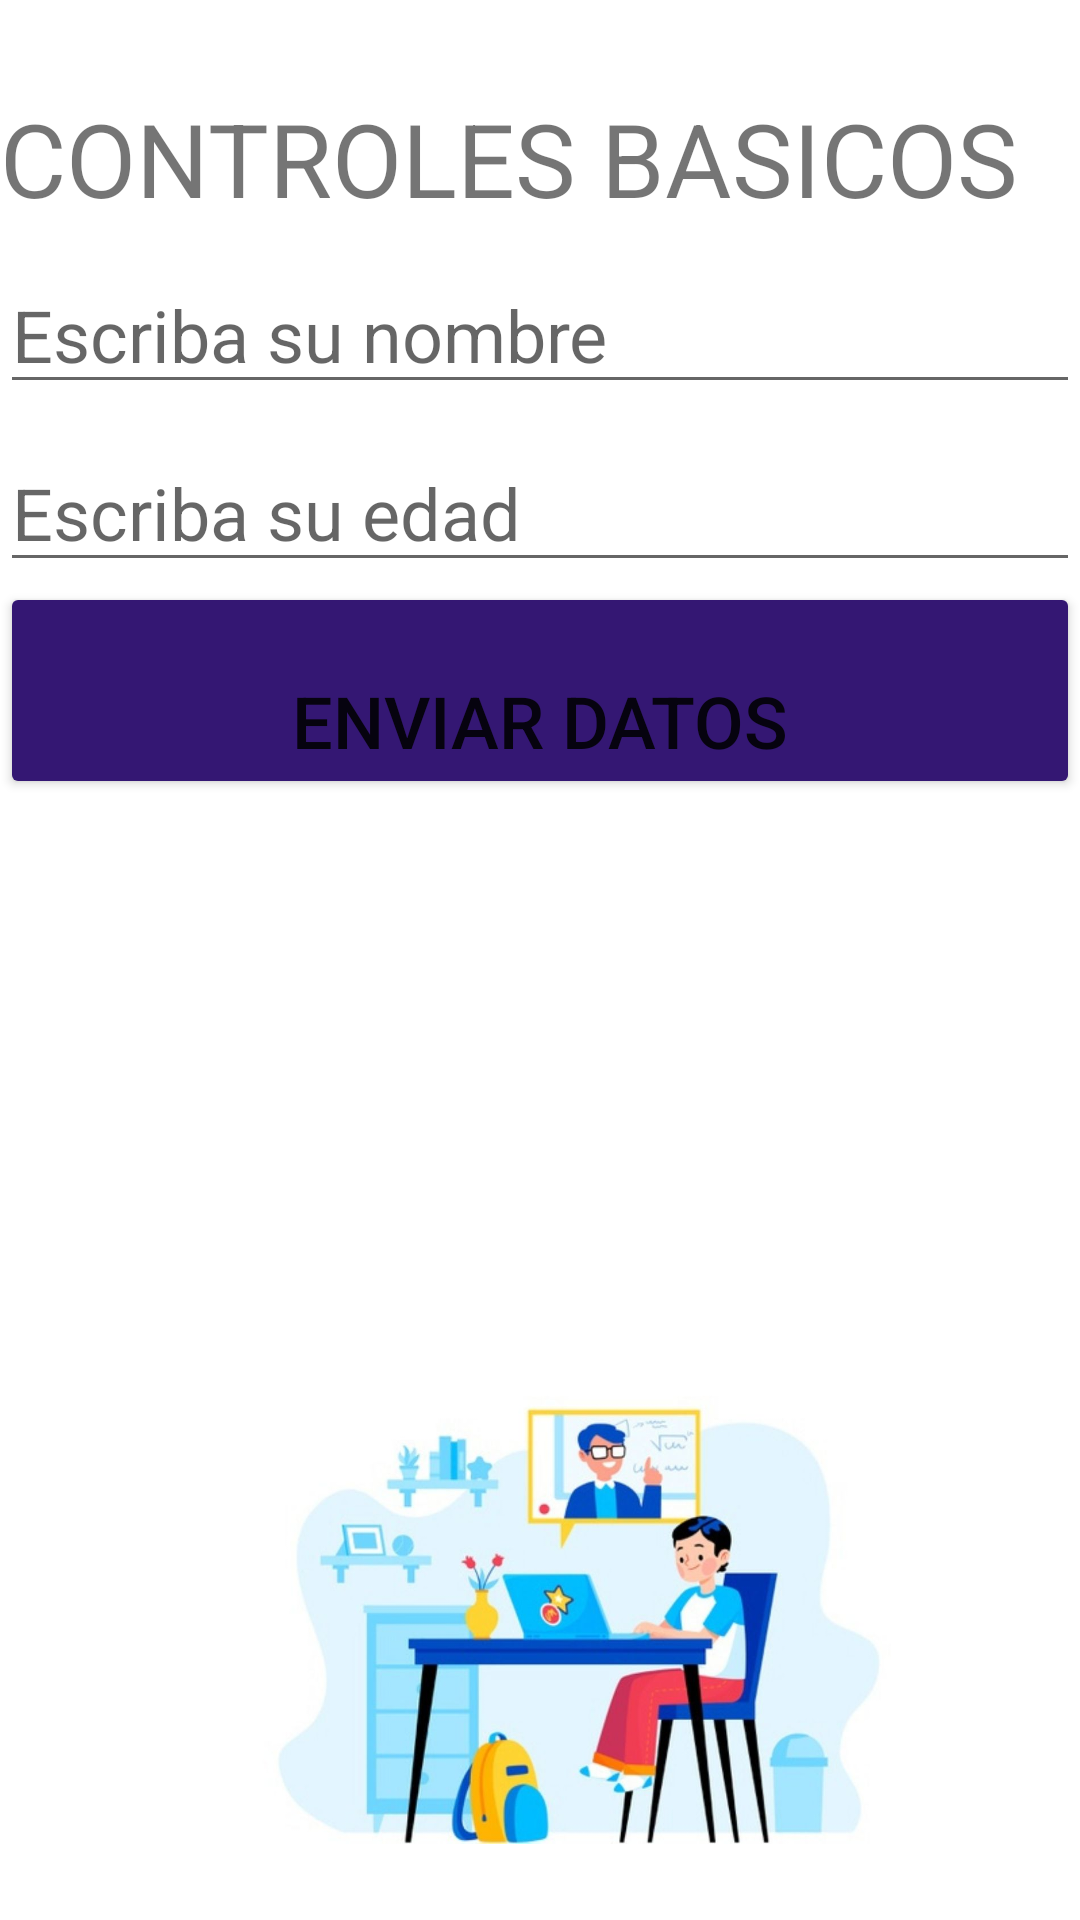

Android layout source for this screen:
<!-- AndroidManifest.xml: application theme Theme.SemanaDos -->
<!-- res/layout/activity_determinar.xml -->
<?xml version="1.0" encoding="utf-8"?>
<LinearLayout
    xmlns:android="http://schemas.android.com/apk/res/android"
    xmlns:app="http://schemas.android.com/apk/res-auto"
    xmlns:tools="http://schemas.android.com/tools"
    android:layout_width="match_parent"
    android:layout_height="match_parent"
    tools:context=".MainActivity"
    android:orientation="vertical"
    >

    <TextView
        android:id="@+id/tvTitulo"
        android:layout_width="match_parent"
        android:layout_height="wrap_content"
        android:paddingTop="30sp"
        android:text="@string/titulo"
        android:textSize="34sp" />

    <EditText
        android:id="@+id/etNombre"
        android:layout_width="match_parent"
        android:layout_height="wrap_content"
        android:ems="10"
        android:hint="@string/nombre"
        android:inputType="textPersonName"
        android:paddingTop="20sp"
        android:textSize="24sp" />

    <EditText
        android:id="@+id/etEdad"
        android:layout_width="match_parent"
        android:layout_height="wrap_content"
        android:ems="10"
        android:hint="@string/eda"
        android:inputType="textPersonName"
        android:paddingTop="20sp"
        android:textSize="24sp" />

    <Button
        android:id="@+id/btEnviarDatos"
        android:layout_width="match_parent"
        android:layout_height="wrap_content"
        android:onClick="Siguiente"
        android:backgroundTint="#341773"
        android:paddingTop="30sp"
        android:text="@string/enviarDatos"
        android:textSize="24sp"
        app:cornerRadius="20dp"/>

    <ImageView
        android:id="@+id/imageView3"
        android:layout_width="match_parent"
        android:layout_height="526dp"
        android:scaleType="centerInside"
        app:srcCompat="@drawable/estudiantes_ugb2021" />

</LinearLayout>
<!-- resources referenced by this layout -->
<resources>
  <!-- drawable estudiantes_ugb2021: jpg bitmap (drawable, 80442 bytes) -->
  <string name="eda">Escriba su edad</string>
  <string name="enviarDatos">ENVIAR DATOS</string>
  <string name="nombre">Escriba su nombre</string>
  <string name="titulo">CONTROLES BASICOS</string>
  <style name="Theme.SemanaDos" parent="Theme.MaterialComponents.DayNight.DarkActionBar">
          
          <item name="colorPrimary">@color/purple_500</item>
          <item name="colorPrimaryVariant">@color/purple_700</item>
          <item name="colorOnPrimary">@color/white</item>
          
          <item name="colorSecondary">@color/teal_200</item>
          <item name="colorSecondaryVariant">@color/teal_700</item>
          <item name="colorOnSecondary">@color/black</item>
          
          <item name="android:statusBarColor" tools:targetApi="l">?attr/colorPrimaryVariant</item>
          
      </style>
  <!-- not gathered from this repository: default colours our renderer supplied (Android Studio template values) -->
  <color name="purple_500">#FF6200EE</color>
  <color name="purple_700">#FF3700B3</color>
  <color name="teal_200">#FF03DAC5</color>
  <color name="teal_700">#FF018786</color>
  <color name="black">#FF000000</color>
  <color name="white">#FFFFFFFF</color>
</resources>
